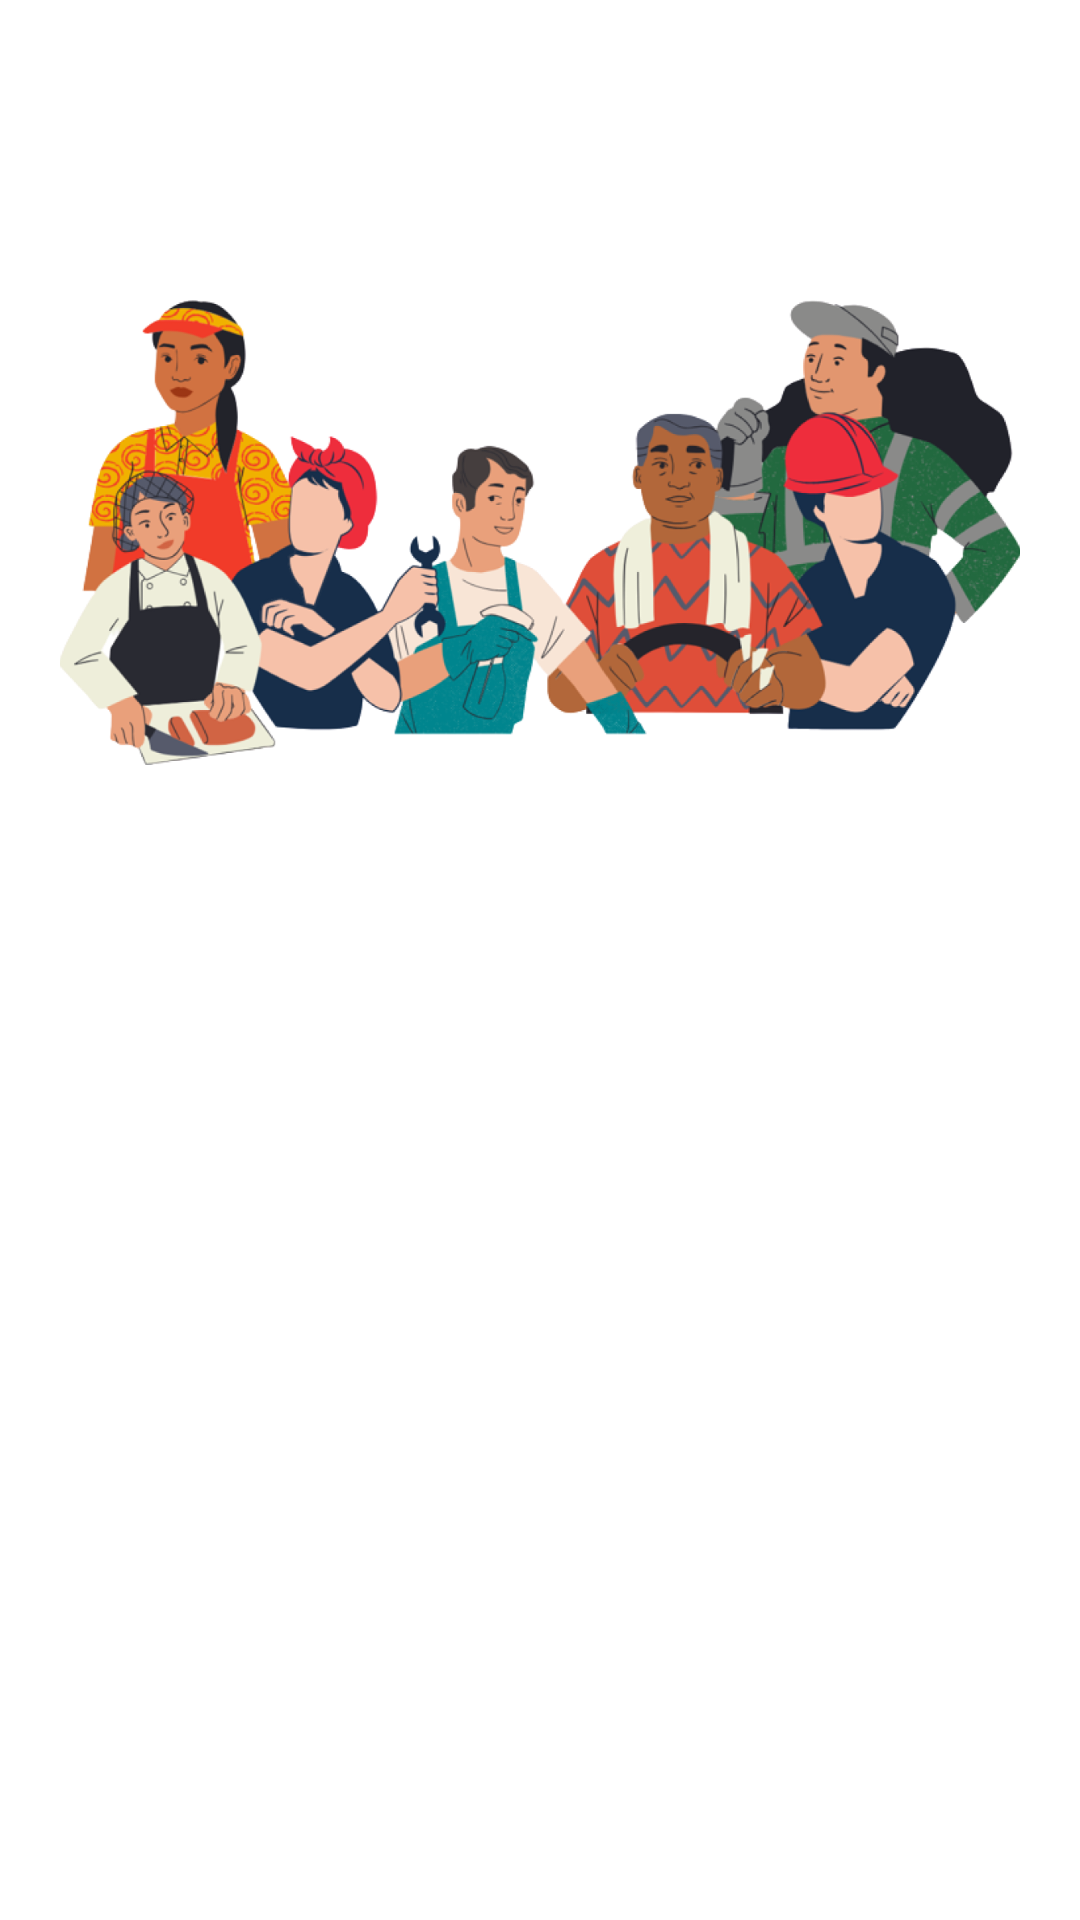

Produce the Android XML layout that renders to this screen, including the resource entries it uses.
<!-- AndroidManifest.xml: application theme Theme.JAPRI -->
<!-- res/layout/activity_welcome_screen.xml -->
<?xml version="1.0" encoding="utf-8"?>
<androidx.constraintlayout.widget.ConstraintLayout xmlns:android="http://schemas.android.com/apk/res/android"
    xmlns:app="http://schemas.android.com/apk/res-auto"
    xmlns:tools="http://schemas.android.com/tools"
    android:layout_width="match_parent"
    android:layout_height="match_parent"
    tools:context=".ui.welcome.WelcomeScreenActivity">

    <ImageView
        android:id="@+id/welcome_picture"
        android:layout_width="320dp"
        android:layout_height="wrap_content"
        android:src="@drawable/welcome_picture"
        android:adjustViewBounds="true"
        android:layout_marginTop="100dp"
        app:layout_constraintStart_toStartOf="parent"
        app:layout_constraintTop_toTopOf="parent"
        app:layout_constraintEnd_toEndOf="parent"
        android:contentDescription="@string/welcome_picture_content"/>

    <TextView
        android:id="@+id/title"
        style="@style/title"
        android:text="@string/welcome_title"
        android:layout_marginTop="20dp"
        android:alpha="0"
        app:layout_constraintStart_toStartOf="parent"
        app:layout_constraintTop_toBottomOf="@+id/welcome_picture"
        app:layout_constraintEnd_toEndOf="parent"
        tools:alpha="100"/>

    <TextView
        android:id="@+id/description"
        style="@style/text_body"
        android:text="@string/welcome_description"
        android:layout_marginTop="8dp"
        android:paddingStart="32dp"
        android:paddingEnd="32dp"
        android:gravity="center"
        android:lineSpacingExtra="4dp"
        android:alpha="0"
        app:layout_constraintStart_toStartOf="parent"
        app:layout_constraintEnd_toEndOf="parent"
        app:layout_constraintTop_toBottomOf="@+id/title"
        tools:alpha="100"/>

    <Button
        android:id="@+id/btn_register"
        style="@style/button"
        android:layout_marginStart="24dp"
        android:layout_marginEnd="24dp"
        android:layout_marginBottom="12dp"
        android:alpha="0"
        android:text="@string/register"
        app:layout_constraintBottom_toBottomOf="parent"
        app:layout_constraintEnd_toEndOf="parent"
        app:layout_constraintStart_toStartOf="parent"
        tools:alpha="100" />

    <Button
        android:id="@+id/btn_login"
        style="@style/button"
        android:layout_marginStart="24dp"
        android:layout_marginEnd="24dp"
        android:layout_marginBottom="4dp"
        android:alpha="0"
        android:text="@string/login"
        app:layout_constraintBottom_toTopOf="@+id/btn_register"
        app:layout_constraintEnd_toEndOf="parent"
        app:layout_constraintStart_toStartOf="parent"
        tools:alpha="100" />

</androidx.constraintlayout.widget.ConstraintLayout>
<!-- resources referenced by this layout -->
<resources>
  <!-- drawable welcome_picture: png bitmap (drawable, 408903 bytes) -->
  <string name="login">Masuk</string>
  <string name="register">Daftar</string>
  <string name="welcome_description">Temukan solusi dari masalah harianmu dengan cepat dan mudah menggunakan jasa profesional yang terpercaya!</string>
  <string name="welcome_picture_content">Gambar Sambutan</string>
  <string name="welcome_title">Jasa Perhari</string>
  <style name="button">
          <item name="android:layout_width">match_parent</item>
          <item name="android:layout_height">wrap_content</item>
          <item name="android:textSize">16sp</item>
          <item name="android:padding">12dp</item>
          <item name="backgroundTint">@color/orange</item>
      </style>
  <style name="text_body">
          <item name="android:layout_height">wrap_content</item>
          <item name="android:layout_width">wrap_content</item>
          <item name="android:textSize">14sp</item>
          <item name="android:textColor">@color/black</item>
      </style>
  <style name="title">
          <item name="android:layout_height">wrap_content</item>
          <item name="android:layout_width">wrap_content</item>
          <item name="android:textSize">20sp</item>
          <item name="android:textStyle">bold</item>
          <item name="android:textColor">@color/black</item>
      </style>
  <style name="Theme.JAPRI" parent="Theme.MaterialComponents.DayNight.DarkActionBar">
          
          <item name="colorPrimary">@color/blue</item>
          <item name="colorPrimaryVariant">@color/blue</item>
          <item name="colorOnPrimary">@color/white</item>
          
          <item name="colorSecondary">@color/orange</item>
          <item name="colorSecondaryVariant">@color/orange</item>
          <item name="colorOnSecondary">@color/white</item>
          
          <item name="android:statusBarColor">?attr/colorPrimaryVariant</item>
          
      </style>
  <color name="orange">#F69D0D</color>
  <color name="black">#FF000000</color>
  <color name="blue">#3876BF</color>
  <color name="white">#FFFFFFFF</color>
</resources>
